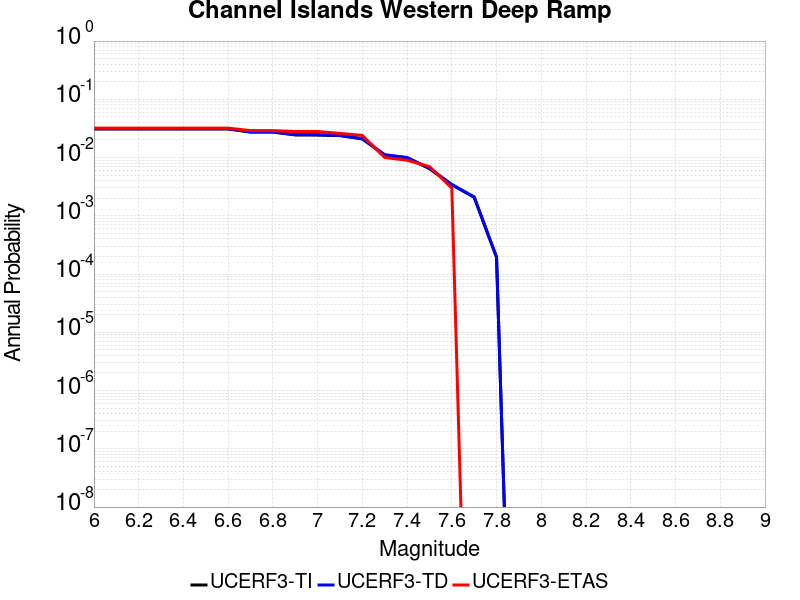

Source data for this figure (header and first rows):
Magnitude, UCERF3-TI Prob, UCERF3-TD Prob, UCERF3-ETAS Prob
6.0, 0.03093, 0.03133, 0.032
6.1, 0.03093, 0.03133, 0.032
6.2, 0.03093, 0.03133, 0.032
6.3, 0.03093, 0.03133, 0.032
6.4, 0.03093, 0.03133, 0.032
6.5, 0.03093, 0.03133, 0.032
6.6, 0.03093, 0.03133, 0.032
6.7, 0.02734, 0.0277, 0.029
6.8, 0.02734, 0.0277, 0.029
6.9, 0.02445, 0.02478, 0.028
7.0, 0.02434, 0.02467, 0.028
7.1, 0.02377, 0.0241, 0.026
7.2, 0.02088, 0.02117, 0.024
7.3, 0.01102, 0.01118, 0.01
7.4, 0.009892, 0.01004, 0.009
7.5, 0.006454, 0.00655, 0.007
7.6, 0.003409, 0.003461, 0.003
7.7, 0.002078, 0.002109, 0.0
7.8, 1.9337227E-4, 1.9573334E-4, 0.0
